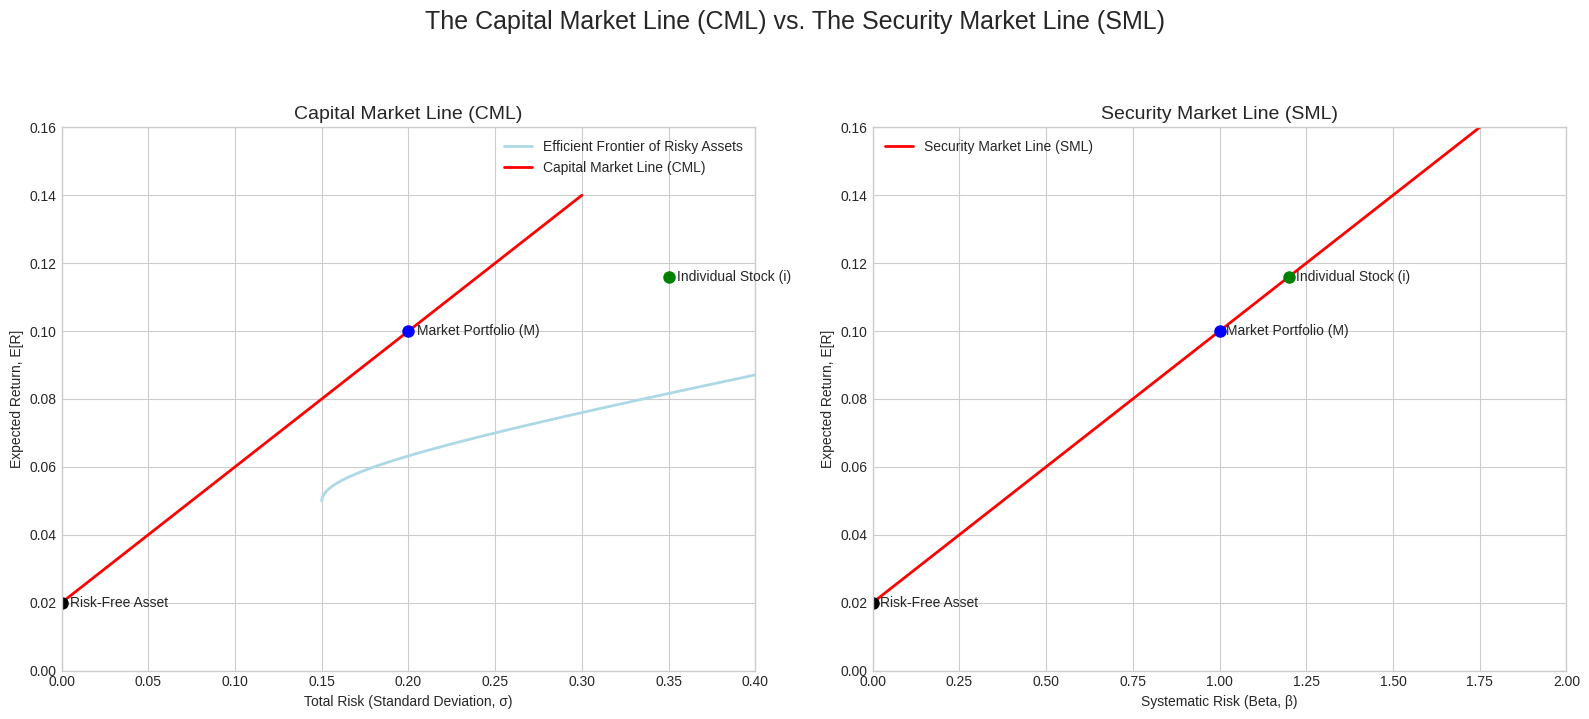

The script that saved this image:
import numpy as np
import matplotlib.pyplot as plt

# --- Configuration ---
plt.style.use('seaborn-v0_8-whitegrid')

# --- Setup Plot ---
fig, (ax1, ax2) = plt.subplots(1, 2, figsize=(16, 7))
fig.suptitle('The Capital Market Line (CML) vs. The Security Market Line (SML)', fontsize=18, y=1.02)

# --- Common Parameters ---
rf = 0.02
rm = 0.10
sigma_m = 0.20

# --- CML Plot ---
ax1.set_title('Capital Market Line (CML)', fontsize=14)
ax1.set_xlabel('Total Risk (Standard Deviation, σ)')
ax1.set_ylabel('Expected Return, E[R]')
ax1.grid(True)

# Plot the efficient frontier (schematic)
mus = np.linspace(0.05, 0.15, 100)
sigmas = np.sqrt((mus - 0.05)**2 / 0.01 + 0.15**2)
ax1.plot(sigmas, mus, color='lightblue', lw=2, label='Efficient Frontier of Risky Assets')

# Plot the CML
sigma_p = np.linspace(0, 0.3, 100)
cml = rf + (rm - rf) / sigma_m * sigma_p
ax1.plot(sigma_p, cml, 'r-', lw=2, label='Capital Market Line (CML)')

# Mark points
ax1.plot(0, rf, 'ko', markersize=8)
ax1.text(0.005, rf, 'Risk-Free Asset', va='center')
ax1.plot(sigma_m, rm, 'bo', markersize=8)
ax1.text(sigma_m + 0.005, rm, 'Market Portfolio (M)', va='center')

# Show an individual stock (inefficient)
sigma_i = 0.35
beta_i = 1.2
exp_r_i = rf + beta_i * (rm - rf)
ax1.plot(sigma_i, exp_r_i, 'go', markersize=8)
ax1.text(sigma_i + 0.005, exp_r_i, 'Individual Stock (i)', va='center')
ax1.set_xlim(0, 0.4)
ax1.set_ylim(0, 0.16)
ax1.legend()


# --- SML Plot ---
ax2.set_title('Security Market Line (SML)', fontsize=14)
ax2.set_xlabel('Systematic Risk (Beta, β)')
ax2.set_ylabel('Expected Return, E[R]')
ax2.grid(True)

# Plot the SML
beta_p = np.linspace(0, 2, 100)
sml = rf + beta_p * (rm - rf)
ax2.plot(beta_p, sml, 'r-', lw=2, label='Security Market Line (SML)')

# Mark points
ax2.plot(0, rf, 'ko', markersize=8)
ax2.text(0.02, rf, 'Risk-Free Asset', va='center')
ax2.plot(1, rm, 'bo', markersize=8)
ax2.text(1.02, rm, 'Market Portfolio (M)', va='center')

# Show the same individual stock
ax2.plot(beta_i, exp_r_i, 'go', markersize=8)
ax2.text(beta_i + 0.02, exp_r_i, 'Individual Stock (i)', va='center')
ax2.set_xlim(0, 2)
ax2.set_ylim(0, 0.16)
ax2.legend()

# --- Save Plot ---
output_path = 'images\png\cml_sml_distinction.png'
plt.tight_layout(rect=[0, 0, 1, 0.96])
plt.savefig(output_path, dpi=300, bbox_inches='tight')

print(f"Plot saved to {output_path}")